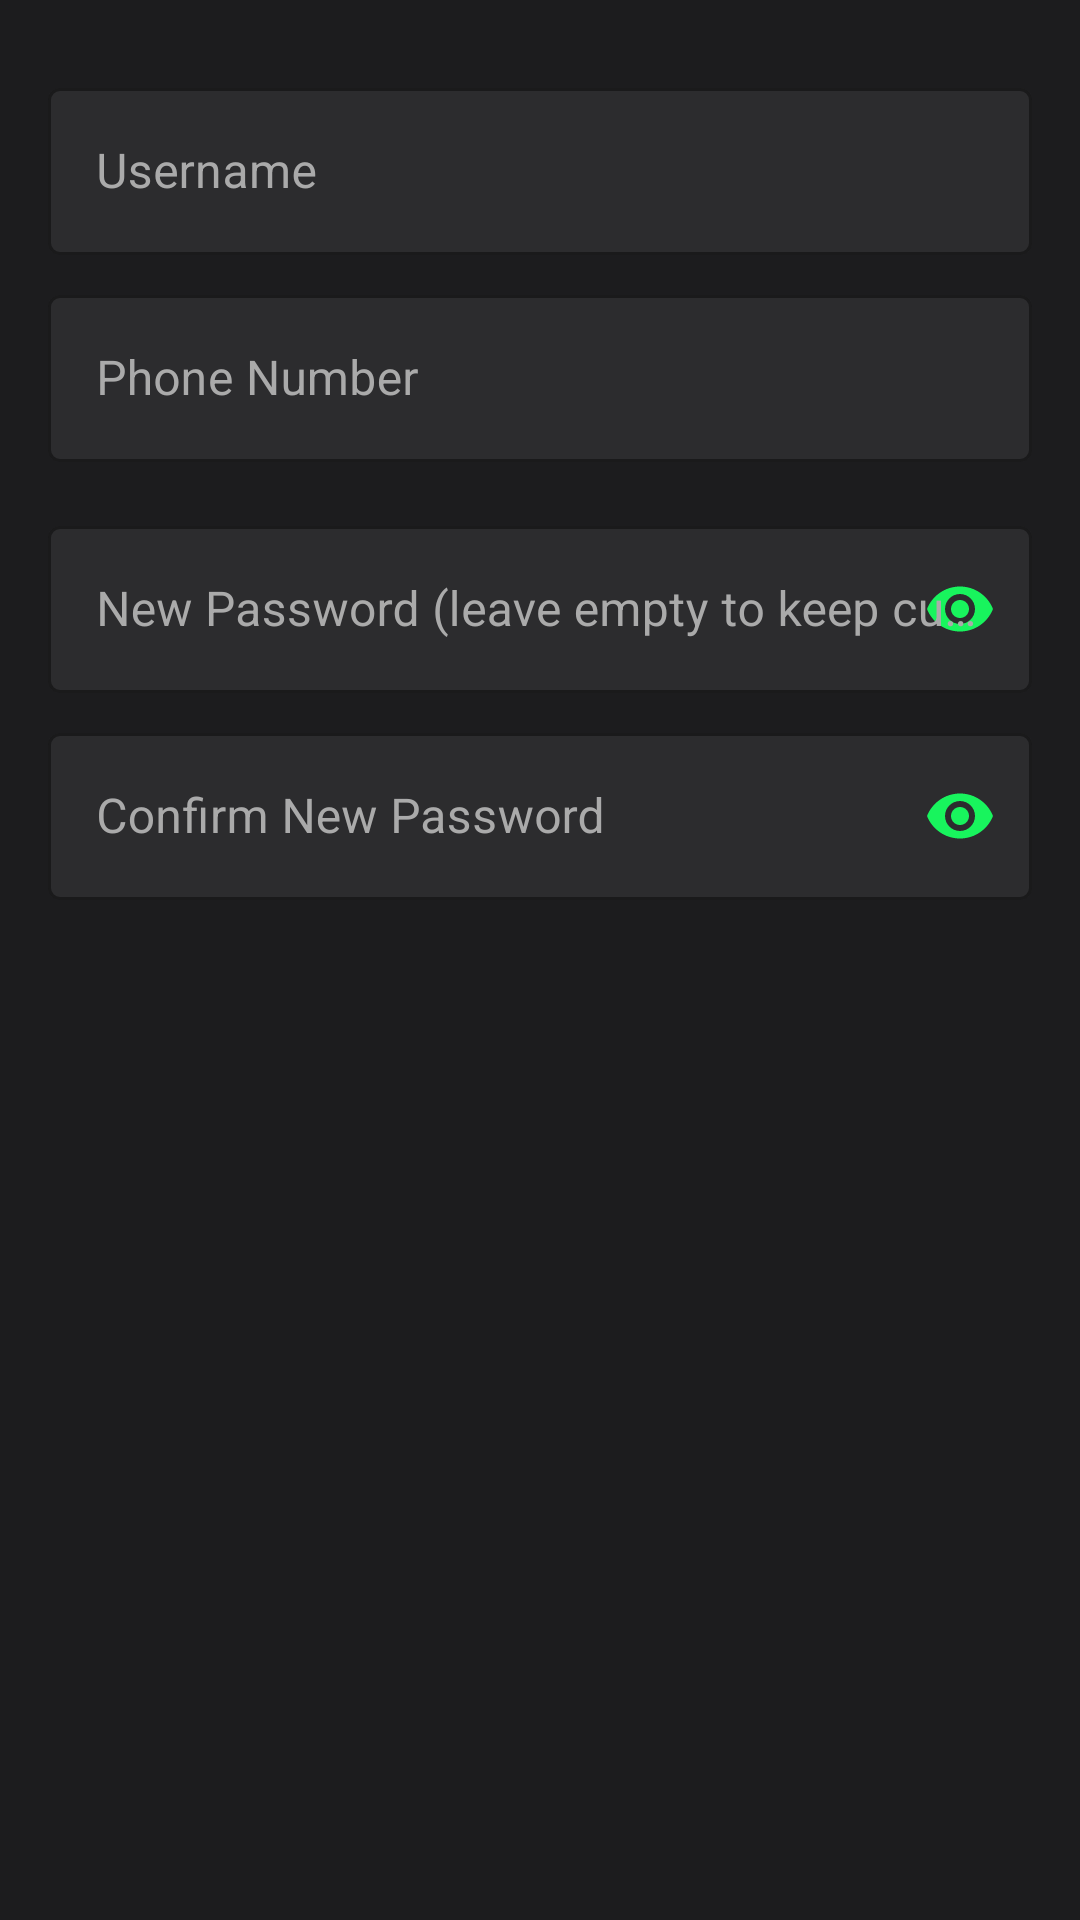

Reconstruct the res/layout file that produces this screen, plus the resources it refers to.
<!-- AndroidManifest.xml: application theme Theme.MobileDesignFinalTerm -->
<!-- res/layout/dialog_edit_profile.xml -->
<?xml version="1.0" encoding="utf-8"?>
<LinearLayout xmlns:android="http://schemas.android.com/apk/res/android"
    xmlns:app="http://schemas.android.com/apk/res-auto"
    android:layout_width="match_parent"
    android:layout_height="wrap_content"
    android:orientation="vertical"
    android:padding="16dp"
    android:background="#1C1C1E">

    <com.google.android.material.textfield.TextInputLayout
        android:layout_width="match_parent"
        android:layout_height="wrap_content"
        android:layout_marginTop="8dp"
        android:textColorHint="@android:color/darker_gray"
        app:boxBackgroundColor="#2C2C2E"
        app:boxStrokeColor="@color/green_primary"
        android:hint="Username"
        style="@style/Widget.MaterialComponents.TextInputLayout.OutlinedBox">

        <com.google.android.material.textfield.TextInputEditText
            android:id="@+id/edit_username"
            android:layout_width="match_parent"
            android:layout_height="wrap_content"
            android:textColor="@android:color/white"
            android:inputType="text" />
    </com.google.android.material.textfield.TextInputLayout>

    <com.google.android.material.textfield.TextInputLayout
        android:layout_width="match_parent"
        android:layout_height="wrap_content"
        android:layout_marginTop="8dp"
        android:textColorHint="@android:color/darker_gray"
        app:boxBackgroundColor="#2C2C2E"
        app:boxStrokeColor="@color/green_primary"
        android:hint="Phone Number"
        style="@style/Widget.MaterialComponents.TextInputLayout.OutlinedBox">

        <com.google.android.material.textfield.TextInputEditText
            android:id="@+id/edit_phone"
            android:layout_width="match_parent"
            android:layout_height="wrap_content"
            android:textColor="@android:color/white"
            android:inputType="phone" />
    </com.google.android.material.textfield.TextInputLayout>

    <com.google.android.material.textfield.TextInputLayout
        android:layout_width="match_parent"
        android:layout_height="wrap_content"
        android:layout_marginTop="16dp"
        android:textColorHint="@android:color/darker_gray"
        app:boxBackgroundColor="#2C2C2E"
        app:boxStrokeColor="@color/green_primary"
        android:hint="New Password (leave empty to keep current)"
        app:passwordToggleEnabled="true"
        app:passwordToggleTint="@color/green_primary"
        style="@style/Widget.MaterialComponents.TextInputLayout.OutlinedBox">

        <com.google.android.material.textfield.TextInputEditText
            android:id="@+id/edit_password"
            android:layout_width="match_parent"
            android:layout_height="wrap_content"
            android:textColor="@android:color/white"
            android:inputType="textPassword" />
    </com.google.android.material.textfield.TextInputLayout>

    <com.google.android.material.textfield.TextInputLayout
        android:layout_width="match_parent"
        android:layout_height="wrap_content"
        android:layout_marginTop="8dp"
        android:textColorHint="@android:color/darker_gray"
        app:boxBackgroundColor="#2C2C2E"
        app:boxStrokeColor="@color/green_primary"
        android:hint="Confirm New Password"
        app:passwordToggleEnabled="true"
        app:passwordToggleTint="@color/green_primary"
        style="@style/Widget.MaterialComponents.TextInputLayout.OutlinedBox">

        <com.google.android.material.textfield.TextInputEditText
            android:id="@+id/edit_confirm_password"
            android:layout_width="match_parent"
            android:layout_height="wrap_content"
            android:textColor="@android:color/white"
            android:inputType="textPassword" />
    </com.google.android.material.textfield.TextInputLayout>

</LinearLayout>
<!-- resources referenced by this layout -->
<resources>
  <color name="green_primary">#18F45D</color>
  <style name="Theme.MobileDesignFinalTerm" parent="Theme.MaterialComponents.DayNight.NoActionBar">
          
          <item name="colorPrimary">@color/accent_green</item>
          <item name="colorPrimaryVariant">@color/accent_green_pressed</item>
          <item name="colorOnPrimary">@color/black</item>
  
          
          <item name="colorSecondary">@color/accent_green</item>
          <item name="colorSecondaryVariant">@color/accent_green_pressed</item>
          <item name="colorOnSecondary">@color/black</item>
  
          
          <item name="android:statusBarColor">@android:color/transparent</item>
          <item name="android:windowLightStatusBar">false</item>
  
          
          <item name="android:windowBackground">@color/background_dark</item>
  
          
          <item name="android:navigationBarColor">@color/background_dark</item>
  
          
          <item name="android:textColorPrimary">@color/white</item>
          <item name="android:textColorSecondary">@color/text_secondary</item>
  
          
          <item name="android:windowContentTransitions">false</item>
  
      </style>
  <color name="accent_green">#32D74B</color>
  <color name="accent_green_pressed">#28C940</color>
  <color name="black">#000000</color>
  <color name="background_dark">#1C1C1E</color>
  <color name="white">#FFFFFF</color>
  <color name="text_secondary">#8E8E93</color>
</resources>
